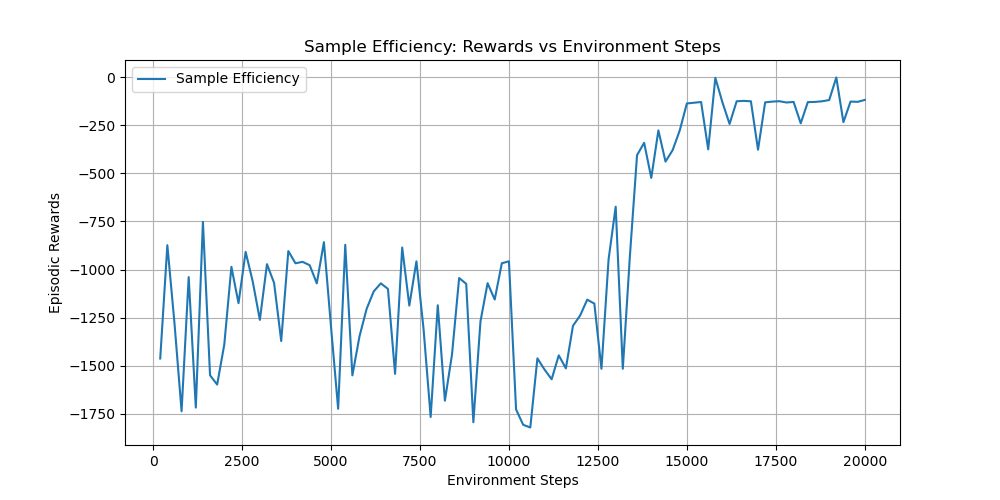

The data file committed next to this chart (first rows):
timesteps, rewards
2.000000000000000000e+02, -1.462768675999999914e+03
4.000000000000000000e+02, -8.732899049999999761e+02
6.000000000000000000e+02, -1.277771504000000050e+03
8.000000000000000000e+02, -1.737418977999999925e+03
1.000000000000000000e+03, -1.039349815999999919e+03
1.200000000000000000e+03, -1.718179924999999912e+03
1.400000000000000000e+03, -7.520256170000000111e+02
1.600000000000000000e+03, -1.550173653999999942e+03
1.800000000000000000e+03, -1.598336839999999938e+03
2.000000000000000000e+03, -1.390430839000000105e+03
2.200000000000000000e+03, -9.860138729999999896e+02
2.400000000000000000e+03, -1.174801529000000073e+03
2.600000000000000000e+03, -9.079359940000000506e+02
2.800000000000000000e+03, -1.062598488999999972e+03
3.000000000000000000e+03, -1.261645479999999907e+03
3.200000000000000000e+03, -9.719916600000000244e+02
3.400000000000000000e+03, -1.069708875999999918e+03
3.600000000000000000e+03, -1.371832771000000093e+03
3.800000000000000000e+03, -9.038085660000000416e+02
4.000000000000000000e+03, -9.674343659999999545e+02
4.200000000000000000e+03, -9.599018810000000030e+02
4.400000000000000000e+03, -9.774269719999999779e+02
4.600000000000000000e+03, -1.071735942999999907e+03
4.800000000000000000e+03, -8.573715240000000222e+02
5.000000000000000000e+03, -1.298194437999999991e+03
5.200000000000000000e+03, -1.724319541999999956e+03
5.400000000000000000e+03, -8.711440669999999500e+02
5.600000000000000000e+03, -1.550505773000000090e+03
5.800000000000000000e+03, -1.347547931999999946e+03
6.000000000000000000e+03, -1.204801705999999967e+03
6.200000000000000000e+03, -1.113511964000000035e+03
6.400000000000000000e+03, -1.071868588999999929e+03
6.600000000000000000e+03, -1.100705515999999989e+03
6.800000000000000000e+03, -1.542609932999999955e+03
7.000000000000000000e+03, -8.853563189999999850e+02
7.200000000000000000e+03, -1.187382528999999977e+03
7.400000000000000000e+03, -9.573196149999999989e+02
7.600000000000000000e+03, -1.308674573000000009e+03
7.800000000000000000e+03, -1.767118337000000110e+03
8.000000000000000000e+03, -1.185813437999999906e+03
8.200000000000000000e+03, -1.682131006000000070e+03
8.400000000000000000e+03, -1.441833454999999958e+03
8.600000000000000000e+03, -1.044103567000000112e+03
8.800000000000000000e+03, -1.074462667999999894e+03
9.000000000000000000e+03, -1.794155222000000094e+03
9.200000000000000000e+03, -1.269315027999999984e+03
9.400000000000000000e+03, -1.070945654999999988e+03
9.600000000000000000e+03, -1.155829064999999900e+03
9.800000000000000000e+03, -9.671751339999999573e+02
1.000000000000000000e+04, -9.570974479999999858e+02
1.020000000000000000e+04, -1.727386889000000110e+03
1.040000000000000000e+04, -1.807637617999999975e+03
1.060000000000000000e+04, -1.821675050000000056e+03
1.080000000000000000e+04, -1.461868459000000030e+03
1.100000000000000000e+04, -1.520231146000000081e+03
1.120000000000000000e+04, -1.570671475000000100e+03
1.140000000000000000e+04, -1.446356203000000050e+03
1.160000000000000000e+04, -1.514095379000000094e+03
1.180000000000000000e+04, -1.292436952000000019e+03
1.200000000000000000e+04, -1.239353767000000062e+03
... 40 more rows
